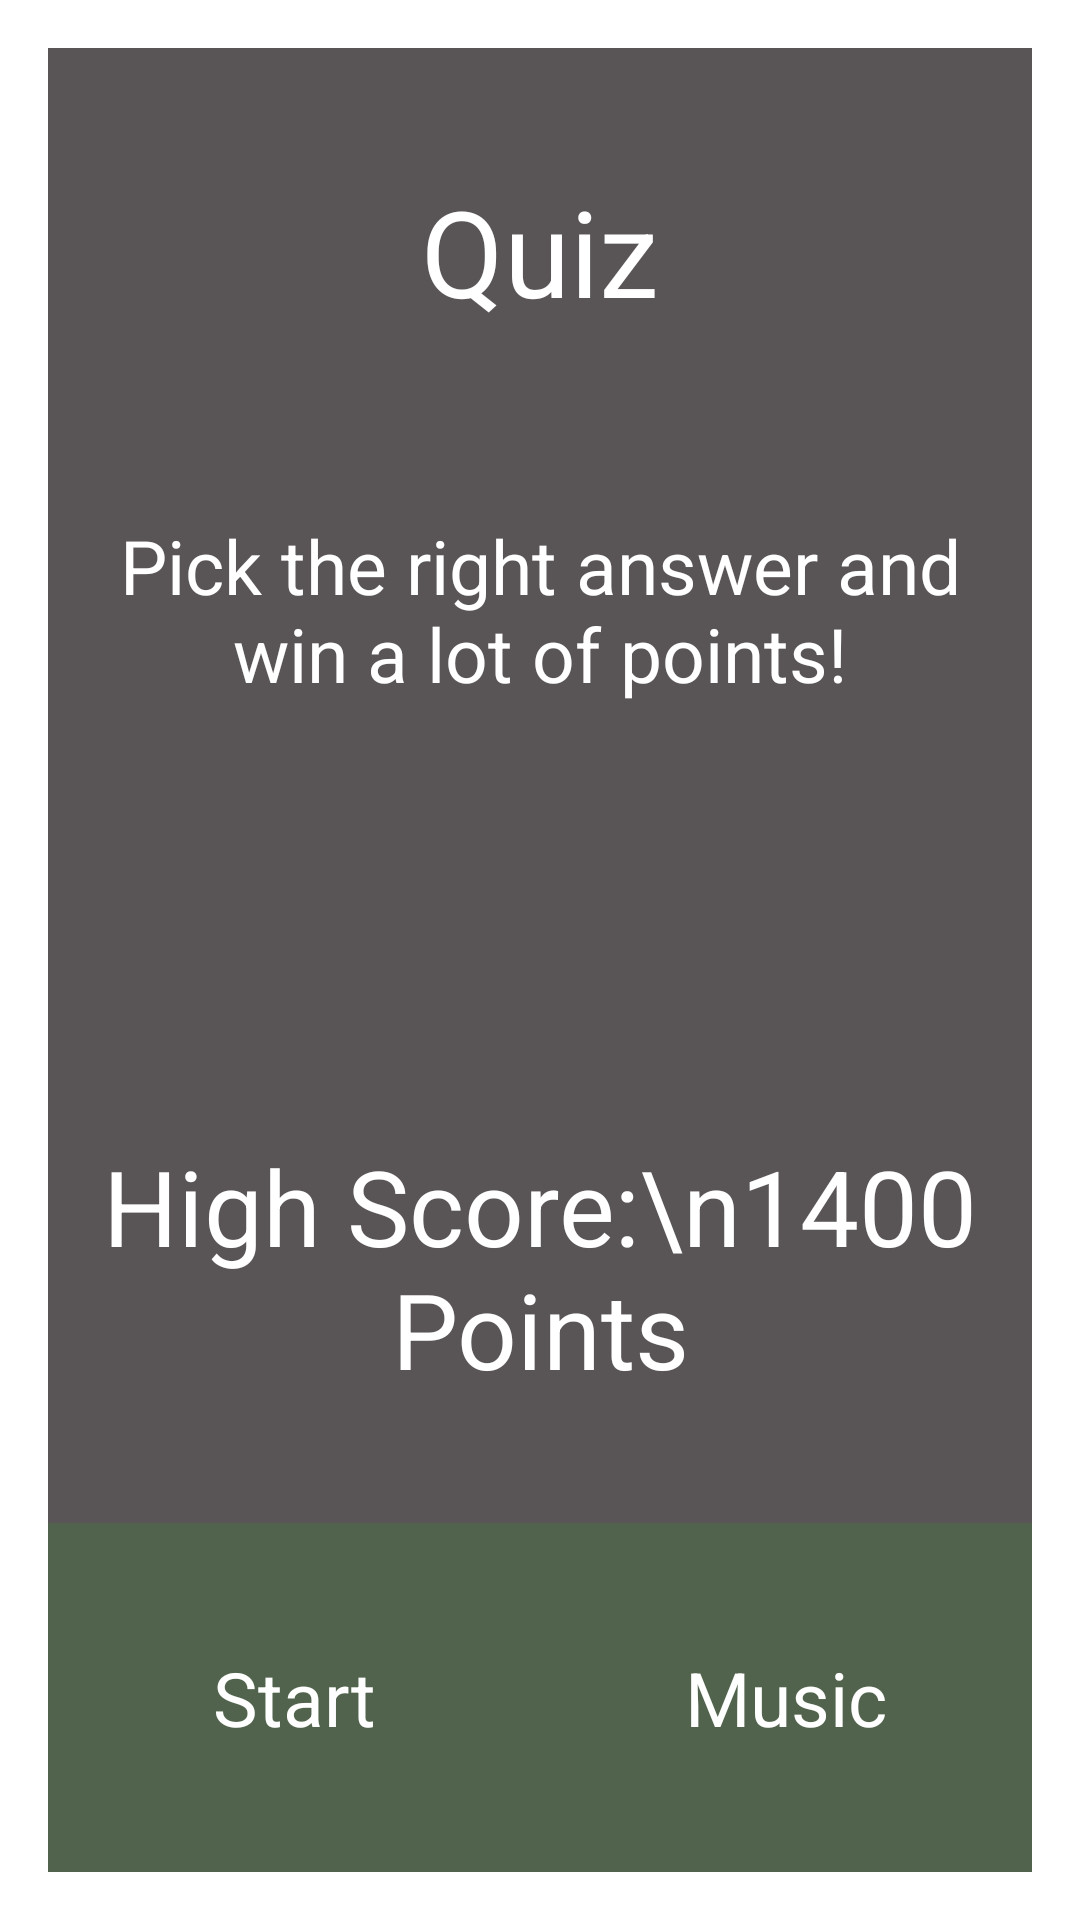

This screen was rendered from an Android layout file. Write that file and the resources it references.
<!-- AndroidManifest.xml: application theme AppTheme -->
<!-- res/layout/activity_home.xml -->
<RelativeLayout xmlns:android="http://schemas.android.com/apk/res/android"
    xmlns:tools="http://schemas.android.com/tools"
    android:layout_width="match_parent"
    android:layout_height="match_parent"
    tools:context=".HomeActivity"
    android:id="@+id/home_main_activity_layout"
    >

    <ImageView

        android:id="@+id/home_background_image"
        android:layout_width="match_parent"
        android:layout_height="match_parent"
        android:scaleType="centerCrop" />

    <LinearLayout
        android:layout_marginLeft="@dimen/activity_horizontal_margin"
        android:layout_marginRight="@dimen/activity_horizontal_margin"
        android:layout_marginTop="@dimen/activity_vertical_margin"
        android:layout_marginBottom="@dimen/activity_vertical_margin"
        android:background="#ce322c2d"
        android:layout_width="match_parent"
        android:layout_height="match_parent"
        android:orientation="vertical">


        <TextView
            android:layout_weight="1"
            android:id="@+id/home_title_text_view"
            android:text="@string/app_name"
            android:textSize="40dp"
            android:textColor="#ffffff"
            android:gravity="center"
            android:layout_width="match_parent"
            android:layout_height="wrap_content" />

        <TextView
            android:layout_weight="1"
            android:id="@+id/home_description_text_view"
            android:text="Pick the right answer and win a lot of points!"
            android:textSize="25dp"
            android:padding="20dp"
            android:textColor="#ffffff"
            android:gravity="center_horizontal"
            android:layout_width="match_parent"
            android:layout_height="wrap_content" />

        <TextView
            android:layout_weight="1"
            android:id="@+id/home_high_score_text_view"
            android:text="High Score:\n1400 Points"
            android:textSize="35dp"
            android:gravity="center"
            android:textColor="#ffffff"
            android:layout_width="match_parent"
            android:layout_height="wrap_content" />

        <LinearLayout
            android:layout_weight="1"
            android:orientation="horizontal"
            android:layout_width="match_parent"
            android:layout_height="wrap_content">

            <TextView
                android:id="@+id/home_start_text_view"
                android:text="Start"
                android:textColor="#ffffff"
                android:textSize="@dimen/result_button_size"
                android:background="@color/home_buttons_color"
                android:gravity="center"
                android:layout_width="0dp"
                android:layout_height="match_parent"
                android:layout_weight="1"/>

            <TextView
                android:id="@+id/home_bg_music"
                android:text="Music"
                android:textColor="#ffffff"
                android:textSize="@dimen/result_button_size"
                android:background="@color/home_buttons_color"
                android:gravity="center"
                android:layout_width="0dp"
                android:layout_height="match_parent"
                android:layout_weight="1"/>

            
                
                
                
                
                
                
                
                
                

        </LinearLayout>


    </LinearLayout>

</RelativeLayout>
<!-- resources referenced by this layout -->
<resources>
  <color name="home_buttons_color">#3a36962d</color>
  <dimen name="activity_horizontal_margin">16dp</dimen>
  <dimen name="activity_vertical_margin">16dp</dimen>
  <dimen name="result_button_size">25dp</dimen>
  <string name="app_name">Quiz</string>
  <style name="AppTheme" parent="@android:style/Theme.Holo.Light">
      </style>
</resources>
